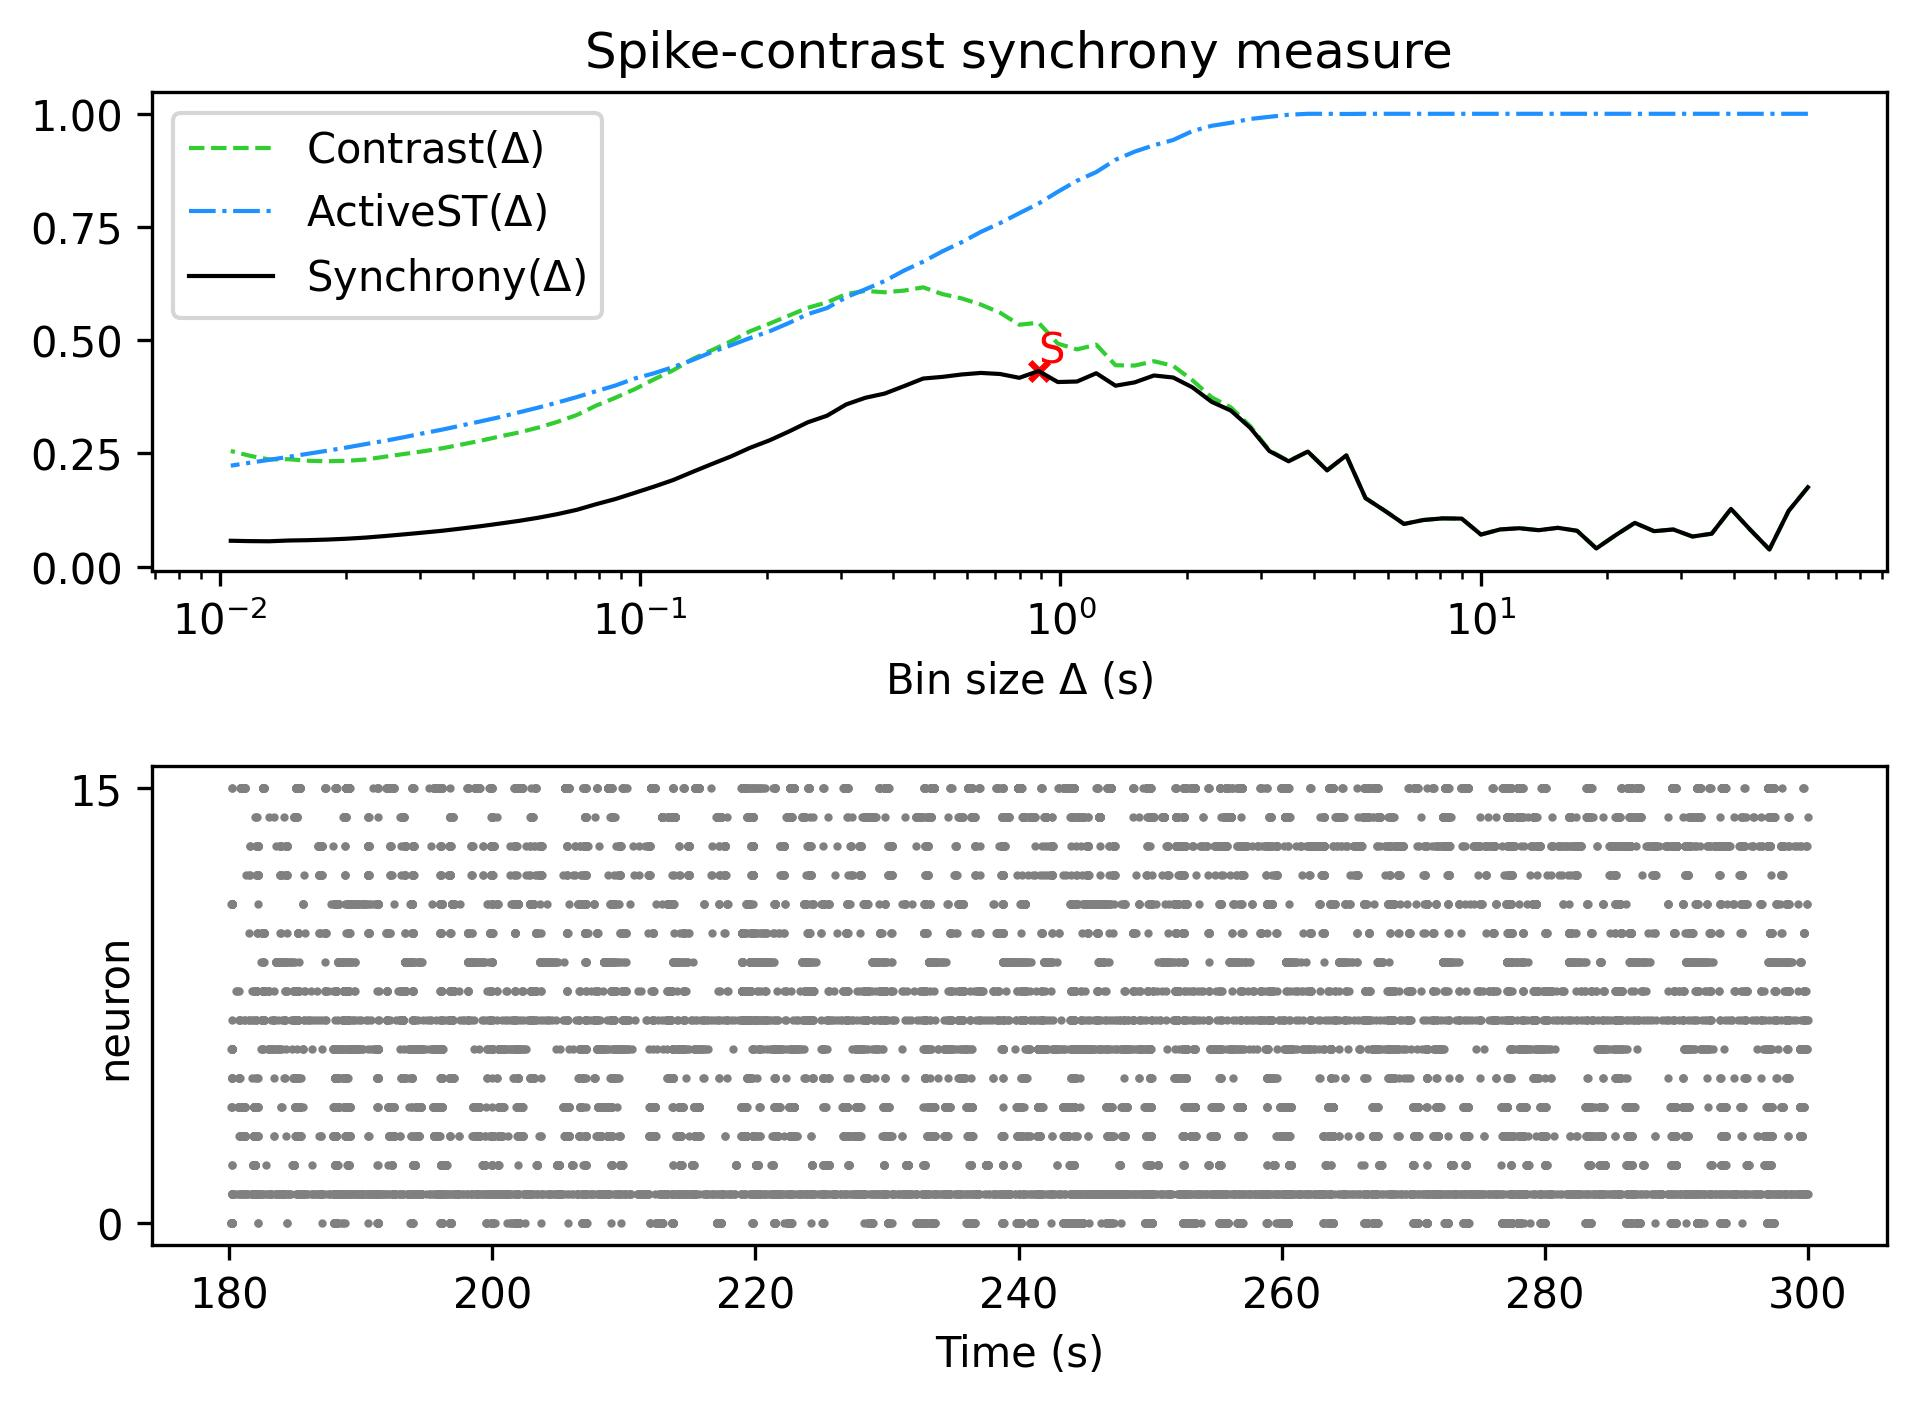

Source data for this figure (header and first rows):
, Spike-contrast (60.0 s), Spike-contrast (54.0 s), Spike-contrast (48.6 s), Spike-contrast (43.74 s), Spike-contrast (39.366 s), Spike-contrast (35.429 s), Spike-contrast (31.886 s), Spike-contrast (28.698 s), Spike-contrast (25.828 s), Spike-contrast (23.245 s), Spike-contrast (20.921 s), Spike-contrast (18.829 s), Spike-contrast (16.946 s), Spike-contrast (15.251 s), Spike-contrast (13.726 s), Spike-contrast (12.353 s), Spike-contrast (11.118 s), Spike-contrast (10.006 s), Spike-contrast (9.006 s), Spike-contrast (8.105 s), Spike-contrast (7.295 s), Spike-contrast (6.565 s), Spike-contrast (5.909 s)
0, 0.175, 0.1229, 0.0376, 0.0813, 0.1272, 0.07249, 0.0662, 0.08181, 0.07805, 0.0964, 0.06909, 0.03994, 0.0789, 0.08545, 0.08021, 0.08454, 0.0819, 0.07054, 0.1058, 0.1063, 0.1027, 0.09399, 0.1233
